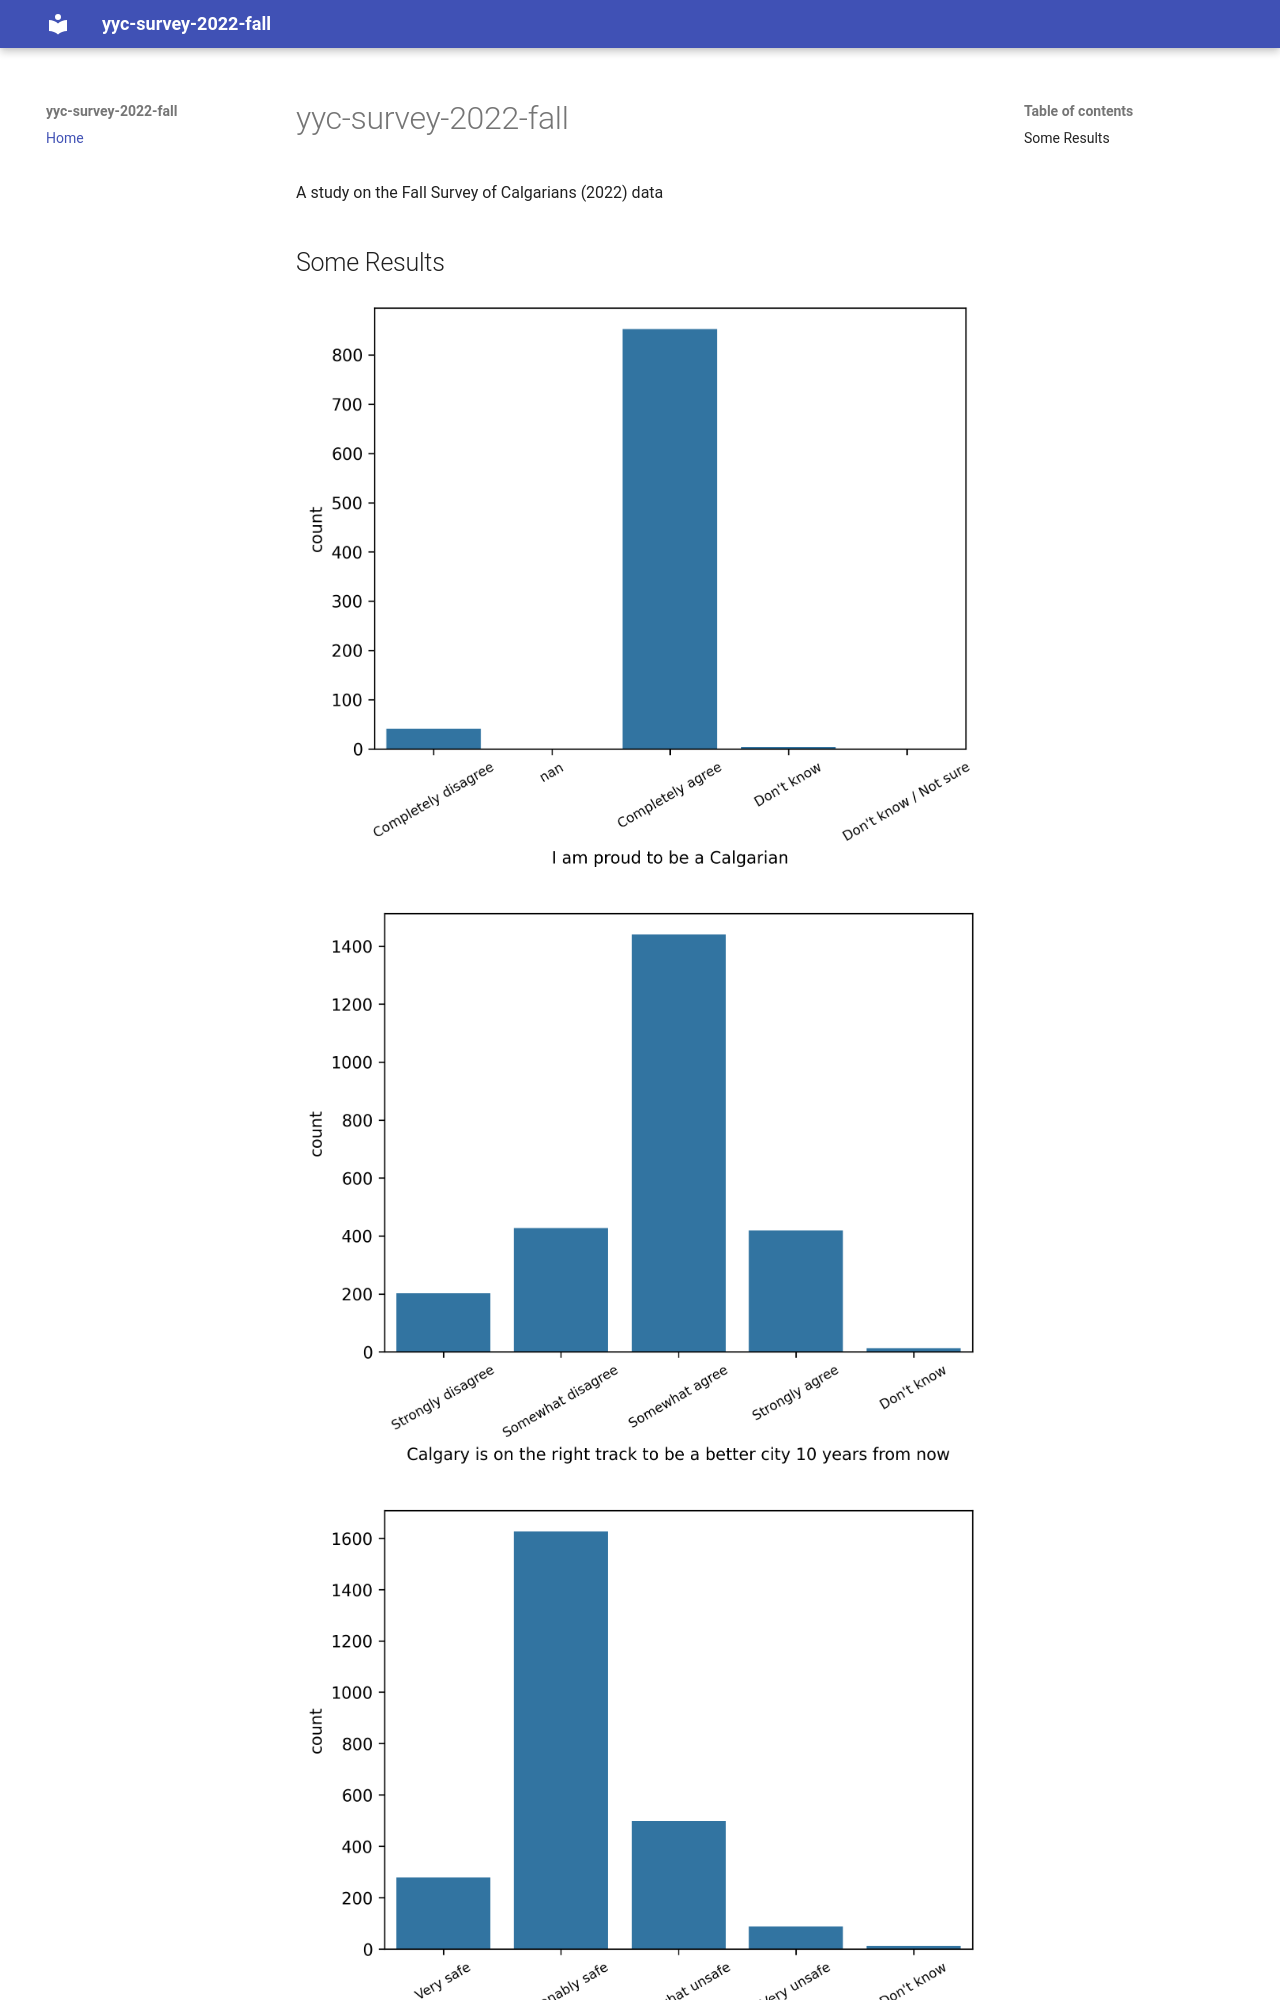

repository: zehengl/yyc-survey-2022-fall · page: index.html · generator: mkdocs

# yyc-survey-2022-fall

A study on the Fall Survey of Calgarians (2022) data

## Some Results

![](./i-am-proud-to-be-a-calgarian.png)

![](./calgary-is-on-the-right-track-to-be-a-better-city-10-years-from-now.png)
